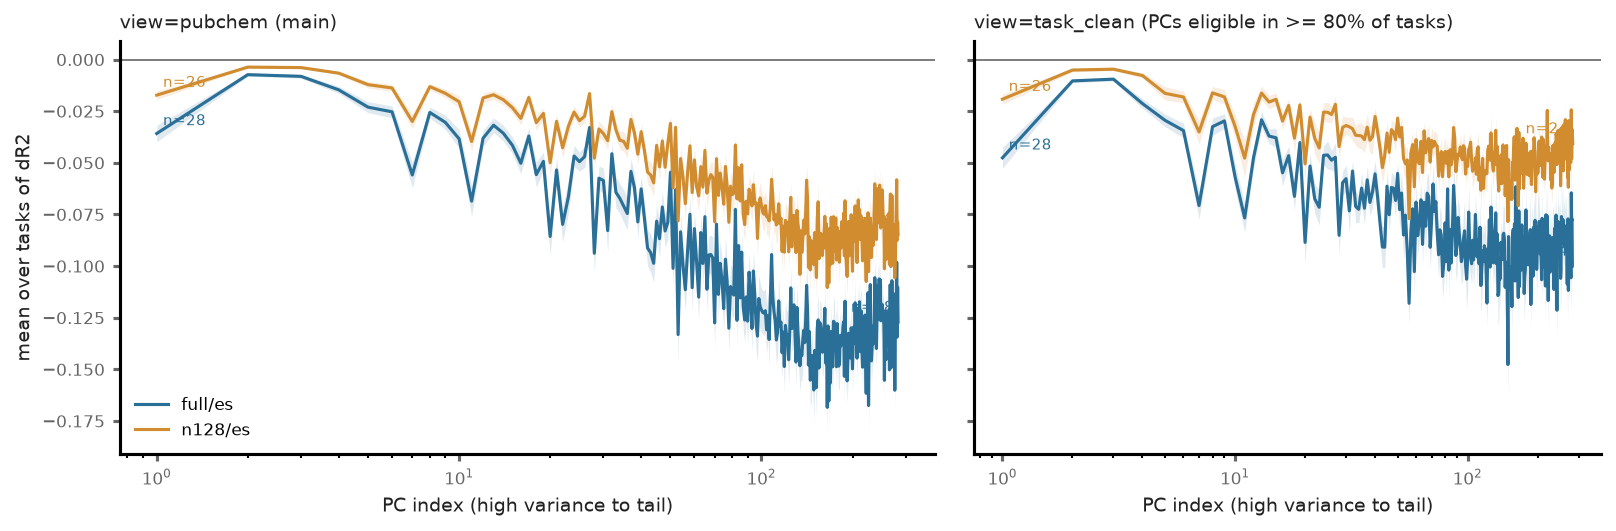

The table this chart was drawn from, first rows:
view, regime, ckpt, pc, mean_dr2, sem, n_tasks, n_tasks_total, frac_eligible
task_clean, full, es, 1, -0.04758, 0.005056, 28, 28, 1.0
task_clean, full, es, 2, -0.01034, 0.0007943, 28, 28, 1.0
task_clean, full, es, 3, -0.009493, 0.000944, 28, 28, 1.0
task_clean, full, es, 4, -0.02133, 0.002329, 28, 28, 1.0
task_clean, full, es, 5, -0.02943, 0.003006, 28, 28, 1.0
task_clean, full, es, 6, -0.03437, 0.003492, 28, 28, 1.0
task_clean, full, es, 7, -0.07069, 0.006574, 28, 28, 1.0
task_clean, full, es, 8, -0.03251, 0.004247, 28, 28, 1.0
task_clean, full, es, 9, -0.02972, 0.003526, 28, 28, 1.0
task_clean, full, es, 10, -0.05672, 0.00607, 28, 28, 1.0
task_clean, full, es, 11, -0.07668, 0.006879, 28, 28, 1.0
task_clean, full, es, 12, -0.04765, 0.005041, 28, 28, 1.0
task_clean, full, es, 13, -0.02917, 0.003966, 28, 28, 1.0
task_clean, full, es, 14, -0.03706, 0.00355, 28, 28, 1.0
task_clean, full, es, 15, -0.03788, 0.004519, 28, 28, 1.0
task_clean, full, es, 16, -0.05484, 0.006428, 28, 28, 1.0
task_clean, full, es, 17, -0.04653, 0.004561, 28, 28, 1.0
task_clean, full, es, 18, -0.06624, 0.006475, 28, 28, 1.0
task_clean, full, es, 19, -0.0402, 0.003494, 28, 28, 1.0
task_clean, full, es, 20, -0.08854, 0.009795, 28, 28, 1.0
task_clean, full, es, 21, -0.05156, 0.006161, 28, 28, 1.0
task_clean, full, es, 22, -0.06739, 0.007042, 27, 28, 0.9643
task_clean, full, es, 23, -0.07152, 0.008581, 28, 28, 1.0
task_clean, full, es, 24, -0.04637, 0.00458, 28, 28, 1.0
task_clean, full, es, 25, -0.04621, 0.006794, 28, 28, 1.0
task_clean, full, es, 26, -0.04871, 0.004724, 28, 28, 1.0
task_clean, full, es, 27, -0.04731, 0.007032, 28, 28, 1.0
task_clean, full, es, 28, -0.0851, 0.009014, 28, 28, 1.0
task_clean, full, es, 29, -0.05961, 0.005698, 28, 28, 1.0
task_clean, full, es, 30, -0.05768, 0.006513, 28, 28, 1.0
task_clean, full, es, 31, -0.07328, 0.01003, 28, 28, 1.0
task_clean, full, es, 32, -0.054, 0.004875, 28, 28, 1.0
task_clean, full, es, 33, -0.07115, 0.007898, 28, 28, 1.0
task_clean, full, es, 34, -0.0725, 0.006457, 28, 28, 1.0
task_clean, full, es, 35, -0.06225, 0.007366, 28, 28, 1.0
task_clean, full, es, 36, -0.07198, 0.007921, 28, 28, 1.0
task_clean, full, es, 37, -0.05824, 0.006528, 28, 28, 1.0
task_clean, full, es, 38, -0.06918, 0.006156, 28, 28, 1.0
task_clean, full, es, 39, -0.06394, 0.007615, 28, 28, 1.0
task_clean, full, es, 40, -0.05537, 0.006413, 28, 28, 1.0
task_clean, full, es, 41, -0.06658, 0.007365, 28, 28, 1.0
task_clean, full, es, 42, -0.07916, 0.009287, 28, 28, 1.0
task_clean, full, es, 43, -0.09077, 0.01001, 28, 28, 1.0
task_clean, full, es, 44, -0.09084, 0.009916, 28, 28, 1.0
task_clean, full, es, 45, -0.06131, 0.007787, 28, 28, 1.0
task_clean, full, es, 46, -0.07515, 0.008445, 28, 28, 1.0
task_clean, full, es, 47, -0.06194, 0.007385, 28, 28, 1.0
task_clean, full, es, 48, -0.06225, 0.006836, 28, 28, 1.0
task_clean, full, es, 49, -0.06822, 0.008113, 28, 28, 1.0
task_clean, full, es, 50, -0.05512, 0.004983, 28, 28, 1.0
task_clean, full, es, 51, -0.07266, 0.009708, 28, 28, 1.0
task_clean, full, es, 52, -0.06464, 0.009255, 28, 28, 1.0
task_clean, full, es, 53, -0.08498, 0.012, 27, 28, 0.9643
task_clean, full, es, 54, -0.07533, 0.009766, 28, 28, 1.0
task_clean, full, es, 55, -0.09268, 0.009237, 28, 28, 1.0
task_clean, full, es, 56, -0.118, 0.01027, 28, 28, 1.0
task_clean, full, es, 57, -0.08351, 0.01093, 27, 28, 0.9643
task_clean, full, es, 58, -0.07226, 0.006782, 28, 28, 1.0
task_clean, full, es, 59, -0.1027, 0.013, 28, 28, 1.0
task_clean, full, es, 60, -0.06901, 0.009241, 27, 28, 0.9643
... 1,072 more rows
